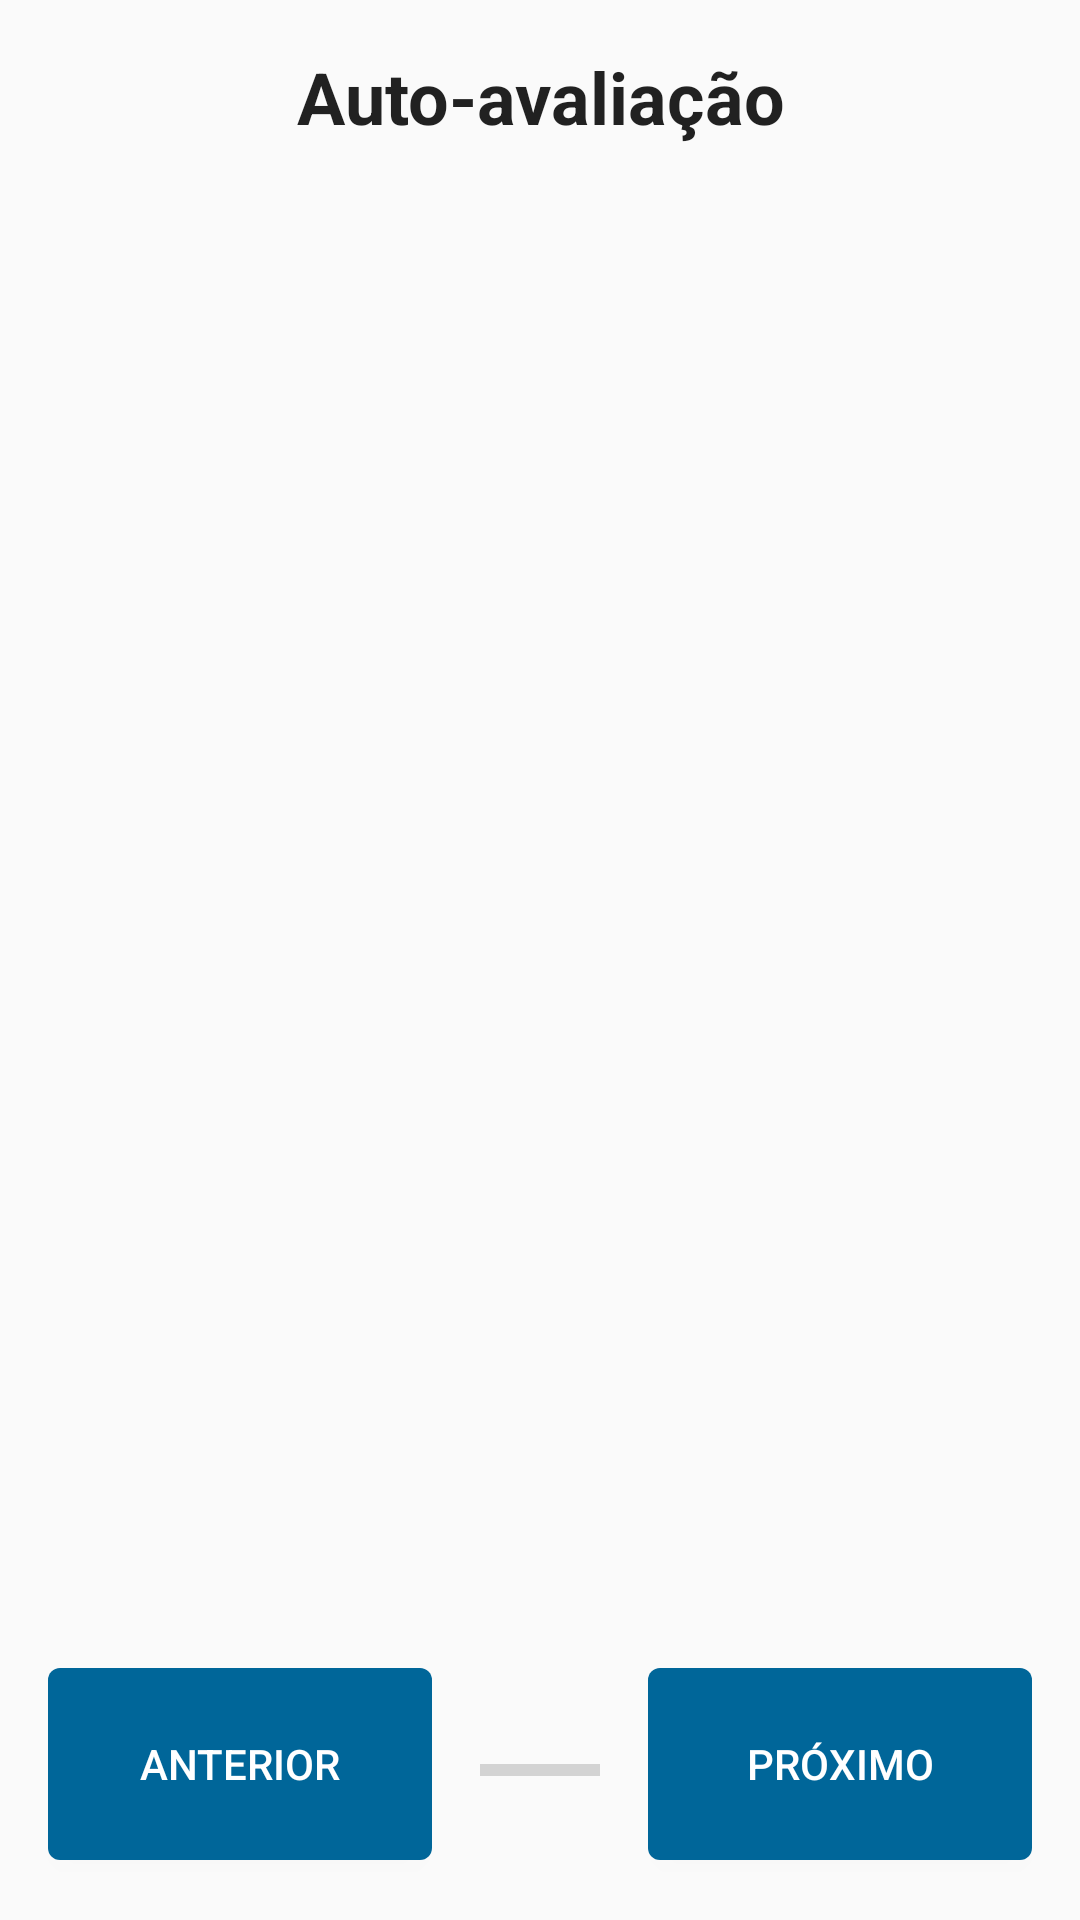

Produce the Android XML layout that renders to this screen, including the resource entries it uses.
<!-- AndroidManifest.xml: application theme AppTheme -->
<!-- res/layout/fragment_checklist_questions.xml -->
<?xml version="1.0" encoding="utf-8"?>

<androidx.constraintlayout.widget.ConstraintLayout xmlns:android="http://schemas.android.com/apk/res/android"
    xmlns:app="http://schemas.android.com/apk/res-auto"
    xmlns:tools="http://schemas.android.com/tools"
    android:layout_width="match_parent"
    android:layout_height="match_parent"
    android:padding="16dp">

    <androidx.recyclerview.widget.RecyclerView
        android:id="@+id/recycler_questions"
        android:layout_width="0dp"
        android:layout_height="0dp"
        android:layout_marginTop="8dp"
        android:layout_marginBottom="8dp"
        android:scrollbars="vertical"
        app:layout_constraintBottom_toTopOf="@+id/btn_next_question"
        app:layout_constraintEnd_toEndOf="parent"
        app:layout_constraintStart_toStartOf="parent"
        app:layout_constraintTop_toBottomOf="@+id/text_type_question" />

    <Button
        android:id="@+id/btn_next_question"
        android:layout_width="128dp"
        android:layout_height="64dp"
        android:layout_marginBottom="4dp"
        android:background="@drawable/shape_round_button_sm"
        android:text="@string/btn_txt_next"
        android:textColor="@color/white"
        app:layout_constraintBottom_toBottomOf="parent"
        app:layout_constraintEnd_toEndOf="parent" />

    <Button
        android:id="@+id/btn_previous_question"
        android:layout_width="128dp"
        android:layout_height="64dp"
        android:background="@drawable/shape_round_button_sm"
        android:text="@string/btn_previous"
        android:textColor="@color/white"
        app:layout_constraintBaseline_toBaselineOf="@+id/btn_next_question"
        app:layout_constraintStart_toStartOf="parent" />

    <TextView
        android:id="@+id/text_type_question"
        android:layout_width="0dp"
        android:layout_height="wrap_content"
        android:fontFamily="sans-serif"
        android:text="Auto-avaliação"
        android:textAlignment="center"
        android:textAppearance="@style/TextAppearance.AppCompat.Large"
        android:textSize="24sp"
        android:textStyle="bold"
        app:layout_constraintEnd_toEndOf="parent"
        app:layout_constraintStart_toStartOf="parent"
        app:layout_constraintTop_toTopOf="parent" />

    <ProgressBar
        android:id="@+id/progressBar"
        style="?android:attr/progressBarStyleHorizontal"
        android:layout_width="0dp"
        android:layout_height="20dp"
        android:layout_marginStart="16dp"
        android:layout_marginEnd="16dp"
        android:layout_marginBottom="24dp"
        app:layout_constraintBottom_toBottomOf="parent"
        app:layout_constraintEnd_toStartOf="@+id/btn_next_question"
        app:layout_constraintStart_toEndOf="@+id/btn_previous_question" />


</androidx.constraintlayout.widget.ConstraintLayout>
<!-- resources referenced by this layout -->
<resources>
  <color name="white">#ffffff</color>
  <!-- drawable shape_round_button_sm (drawable) -->
  <?xml version="1.0" encoding="utf-8"?>
  
  <shape xmlns:android="http://schemas.android.com/apk/res/android"
      android:shape="rectangle">
      <solid android:color="@color/colorAccent"/>
      <corners android:radius="4dp" />
  </shape>
  <string name="btn_previous">Anterior</string>
  <string name="btn_txt_next">Próximo</string>
  <style name="AppTheme" parent="Theme.AppCompat.Light.DarkActionBar">
          
          <item name="colorPrimary">@color/colorPrimary</item>
          <item name="colorPrimaryDark">@color/colorPrimaryDark</item>
          <item name="colorAccent">@color/colorAccent</item>
      </style>
  <color name="colorAccent">#006699</color>
  <color name="colorPrimary">#004466</color>
  <color name="colorPrimaryDark">#004466</color>
</resources>
